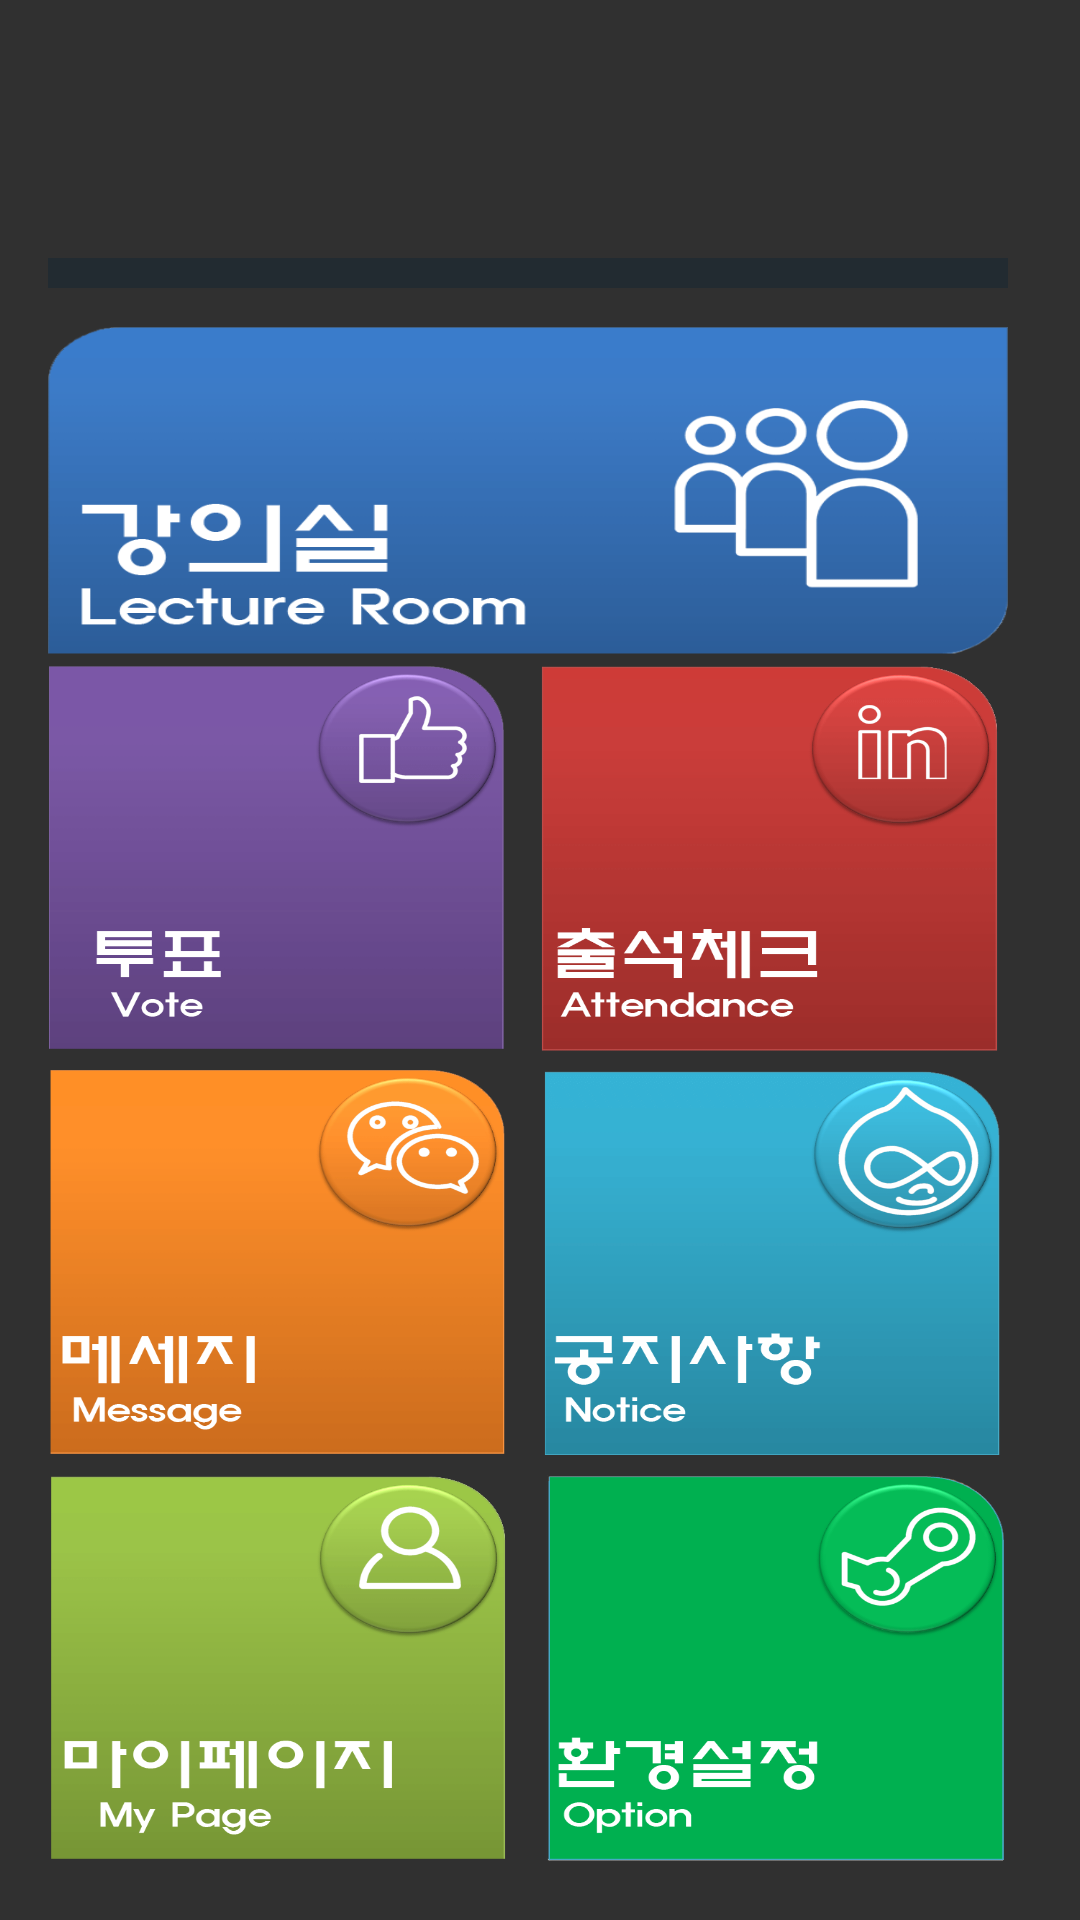

The Android layout XML behind this screen, and the referenced resources:
<!-- AndroidManifest.xml: application theme Theme.AppCompat.NoActionBar -->
<!-- res/layout/activity_menu.xml -->
<RelativeLayout xmlns:android="http://schemas.android.com/apk/res/android"
    xmlns:tools="http://schemas.android.com/tools" android:layout_width="match_parent"
    android:layout_height="match_parent" android:paddingLeft="@dimen/activity_horizontal_margin"
    android:paddingRight="@dimen/activity_horizontal_margin"
    android:paddingTop="@dimen/activity_vertical_margin"
    android:paddingBottom="@dimen/activity_vertical_margin"
    android:background="@drawable/bg1"
    tools:context="com.example.bit_user.myapplication.MenuActivity"
    >

    <ImageView
        android:layout_width="30dp"
        android:layout_height="30dp"
        android:id="@+id/imageView5"
        android:background="@drawable/user_icon2"
        android:layout_above="@+id/linearLayout7"
        android:layout_alignParentStart="true" />

    <TextView
        android:layout_width="wrap_content"
        android:layout_height="wrap_content"
        android:textAppearance="?android:attr/textAppearanceLarge"
        android:id="@+id/userName"
        android:layout_above="@+id/linearLayout7"
        android:layout_alignParentStart="true"
        android:layout_marginLeft="30dp" />

    <TextView
        android:layout_width="wrap_content"
        android:layout_height="wrap_content"
        android:textAppearance="?android:attr/textAppearanceMedium"
        android:id="@+id/userType"
        android:layout_above="@+id/linearLayout7"
        android:layout_toEndOf="@+id/userName"
        android:layout_marginLeft="10dp" />

    <LinearLayout
        android:orientation="vertical"
        android:layout_width="fill_parent"
        android:layout_height="10dp"
        android:background="#90172733"
        android:id="@+id/linearLayout7"
        android:layout_marginRight="8dp"
        android:layout_above="@+id/menu01"
        android:layout_alignParentEnd="true"></LinearLayout>

    <ImageButton
        android:layout_width="300dp"
        android:layout_height="110dp"
        android:id="@+id/menu01"
        android:background="@drawable/menu1"
        android:layout_alignParentStart="true"
        android:layout_above="@+id/menu02"
        android:layout_alignParentEnd="true"
        android:layout_marginTop="13dp"
        android:layout_marginRight="8dp" />
    <ImageButton
        android:layout_width="163dp"
        android:layout_height="135dp"
        android:id="@+id/menu02"
        android:background="@drawable/menu2"
        android:layout_above="@+id/menu04"
        android:layout_alignParentStart="true"
        android:layout_marginLeft="-5dp" />
    <ImageButton
        android:layout_width="163dp"
        android:layout_height="135dp"
        android:id="@+id/menu03"
        android:background="@drawable/menu3"
        android:layout_marginRight="0dp"
        android:layout_marginLeft="1dp"
        android:layout_below="@+id/menu01"
        android:layout_toEndOf="@+id/menu02" />
    <ImageButton
        android:layout_width="163dp"
        android:layout_height="135dp"
        android:id="@+id/menu04"
        android:background="@drawable/menu4"
        android:layout_above="@+id/menu06"
        android:layout_alignParentStart="true"
        android:layout_marginLeft="-5dp" />
    <ImageButton
        android:layout_width="163dp"
        android:layout_height="135dp"
        android:id="@+id/menu05"
        android:background="@drawable/menu5"
        android:layout_below="@+id/menu03"
        android:layout_marginLeft="1dp"
        android:layout_alignStart="@+id/menu03" />
    <ImageButton
        android:layout_width="163dp"
        android:layout_height="135dp"
        android:id="@+id/menu06"
        android:background="@drawable/menu6"
        android:layout_marginLeft="-5dp"
        android:layout_alignParentBottom="true"
        android:layout_alignParentStart="true" />
    <ImageButton
        android:layout_width="163dp"
        android:layout_height="135dp"
        android:id="@+id/menu07"
        android:background="@drawable/menu7"
        android:layout_marginLeft="1dp"
        android:layout_below="@+id/menu05"
        android:layout_alignStart="@+id/menu05" />



</RelativeLayout>
<!-- resources referenced by this layout -->
<resources>
  <dimen name="activity_horizontal_margin">16dp</dimen>
  <dimen name="activity_vertical_margin">16dp</dimen>
  <!-- drawable menu1: png bitmap (drawable, 9687 bytes) -->
  <!-- drawable menu2: png bitmap (drawable, 13524 bytes) -->
  <!-- drawable menu3: png bitmap (drawable, 14703 bytes) -->
  <!-- drawable menu4: png bitmap (drawable, 17431 bytes) -->
  <!-- drawable menu5: png bitmap (drawable, 19372 bytes) -->
  <!-- drawable menu6: png bitmap (drawable, 15968 bytes) -->
  <!-- drawable menu7: png bitmap (drawable, 15876 bytes) -->
</resources>
